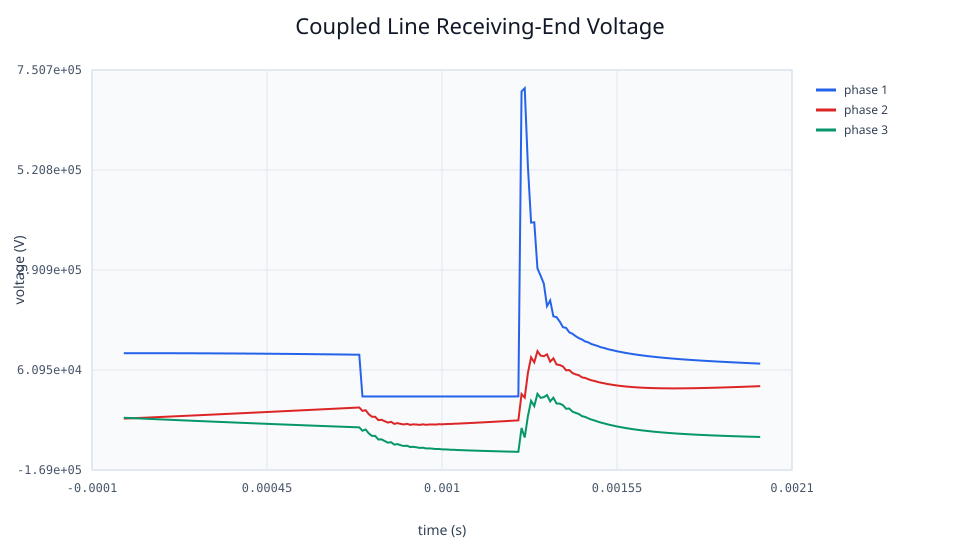

Data behind this chart, as committed beside it:
time_s, receiving_voltage_phase_1_v, sending_current_phase_1_a, receiving_current_phase_1_a, receiving_voltage_phase_2_v, sending_current_phase_2_a, receiving_current_phase_2_a, receiving_voltage_phase_3_v, sending_current_phase_3_a, receiving_current_phase_3_a
0, 99618, 1993, 977.2, -50847, -1016, -1992, -48860, -978.5, 1017
1e-05, 99621, 1993, 983.8, -50523, -1010, -1992, -49188, -985, 1010
2e-05, 99624, 1993, 990.3, -50199, -1003, -1992, -49514, -991.5, 1004
3e-05, 99624, 1993, 996.8, -49873, -996.9, -1992, -49841, -998.1, 997.5
4e-05, 99624, 1993, 1003, -49547, -990.3, -1992, -50166, -1005, 990.9
5e-05, 99622, 1993, 1010, -49220, -983.8, -1992, -50491, -1011, 984.4
6e-05, 99618, 1993, 1016, -48893, -977.2, -1992, -50815, -1018, 977.9
7e-05, 99613, 1993, 1023, -48565, -970.7, -1992, -51138, -1024, 971.3
8e-05, 99607, 1993, 1029, -48236, -964.1, -1992, -51461, -1030, 964.7
9e-05, 99599, 1993, 1036, -47906, -957.5, -1992, -51782, -1037, 958.1
0.0001, 99590, 1992, 1042, -47576, -950.9, -1992, -52103, -1043, 951.5
0.00011, 99580, 1992, 1048, -47245, -944.3, -1992, -52424, -1050, 944.9
0.00012, 99568, 1992, 1055, -46914, -937.6, -1991, -52743, -1056, 938.3
0.00013, 99554, 1992, 1061, -46582, -931, -1991, -53062, -1062, 931.6
0.00014, 99539, 1991, 1068, -46249, -924.3, -1991, -53380, -1069, 925
0.00015, 99523, 1991, 1074, -45915, -917.6, -1990, -53698, -1075, 918.3
0.00016, 99506, 1991, 1080, -45581, -911, -1990, -54014, -1082, 911.6
0.00017, 99486, 1990, 1087, -45246, -904.3, -1990, -54330, -1088, 904.9
0.00018, 99466, 1990, 1093, -44911, -897.5, -1989, -54645, -1094, 898.2
0.00019, 99444, 1989, 1099, -44574, -890.8, -1989, -54959, -1100, 891.5
0.0002, 99421, 1989, 1105, -44238, -884.1, -1988, -55273, -1107, 884.8
0.00021, 99396, 1988, 1112, -43900, -877.3, -1988, -55586, -1113, 878
0.00022, 99370, 1988, 1118, -43562, -870.6, -1987, -55897, -1119, 871.2
0.00023, 99342, 1987, 1124, -43224, -863.8, -1987, -56209, -1125, 864.5
0.00024, 99314, 1987, 1130, -42884, -857, -1986, -56519, -1132, 857.7
0.00025, 99283, 1986, 1137, -42544, -850.2, -1986, -56828, -1138, 850.9
0.00026, 99251, 1986, 1143, -42204, -843.4, -1985, -57137, -1144, 844.1
0.00027, 99218, 1985, 1149, -41863, -836.5, -1984, -57445, -1150, 837.3
0.00028, 99184, 1984, 1155, -41521, -829.7, -1984, -57752, -1156, 830.4
0.00029, 99148, 1983, 1161, -41179, -822.9, -1983, -58058, -1162, 823.6
0.0003, 99110, 1983, 1167, -40836, -816, -1982, -58364, -1169, 816.7
0.00031, 99072, 1982, 1173, -40493, -809.1, -1981, -58668, -1175, 809.9
0.00032, 99031, 1981, 1179, -40149, -802.2, -1981, -58972, -1181, 803
0.00033, 98990, 1980, 1185, -39804, -795.3, -1980, -59275, -1187, 796.1
0.00034, 98947, 1979, 1192, -39459, -788.4, -1979, -59577, -1193, 789.2
0.00035, 98902, 1979, 1198, -39113, -781.5, -1978, -59878, -1199, 782.3
0.00036, 98856, 1978, 1204, -38767, -774.6, -1977, -60179, -1205, 775.3
0.00037, 98809, 1977, 1210, -38420, -767.6, -1976, -60478, -1211, 768.4
0.00038, 98760, 1976, 1216, -38073, -760.7, -1975, -60777, -1217, 761.5
0.00039, 98710, 1975, 1221, -37725, -753.7, -1974, -61075, -1223, 754.5
0.0004, 98659, 1974, 1227, -37377, -746.8, -1973, -61372, -1229, 747.5
0.00041, 98606, 1973, 1233, -37028, -739.8, -1972, -61668, -1235, 740.6
0.00042, 98552, 1971, 1239, -36678, -732.8, -1971, -61963, -1240, 733.6
0.00043, 98496, 1970, 1245, -36328, -725.8, -1970, -62257, -1246, 726.6
0.00044, 98439, 1969, 1251, -35978, -718.8, -1969, -62550, -1252, 719.6
0.00045, 98381, 1968, 1257, -35627, -711.7, -1968, -62843, -1258, 712.5
0.00046, 98321, 1967, 1263, -35275, -704.7, -1966, -63135, -1264, 705.5
0.00047, 98260, 1966, 1269, -34923, -697.7, -1965, -63425, -1270, 698.5
0.00048, 98197, 1964, 1274, -34571, -690.6, -1964, -63715, -1276, 691.4
0.00049, 98133, 1963, 1280, -34218, -683.5, -1963, -64004, -1281, 684.4
0.0005, 98067, 1962, 1286, -33864, -676.5, -1961, -64292, -1287, 677.3
0.00051, 98001, 1960, 1292, -33510, -669.4, -1960, -64579, -1293, 670.2
0.00052, 97932, 1959, 1297, -33156, -662.3, -1959, -64865, -1299, 663.1
0.00053, 97863, 1958, 1303, -32801, -655.2, -1957, -65151, -1304, 656
0.00054, 97792, 1956, 1309, -32445, -648.1, -1956, -65435, -1310, 648.9
0.00055, 97719, 1955, 1314, -32090, -641, -1954, -65719, -1316, 641.8
0.00056, 97646, 1953, 1320, -31733, -633.8, -1953, -66001, -1321, 634.7
0.00057, 97570, 1952, 1326, -31376, -626.7, -1951, -66283, -1327, 627.5
0.00058, 97494, 1950, 1331, -31019, -619.5, -1950, -66563, -1332, 620.4
0.00059, 97416, 1949, 1337, -30662, -612.4, -1948, -66843, -1338, 613.2
... 141 more rows
